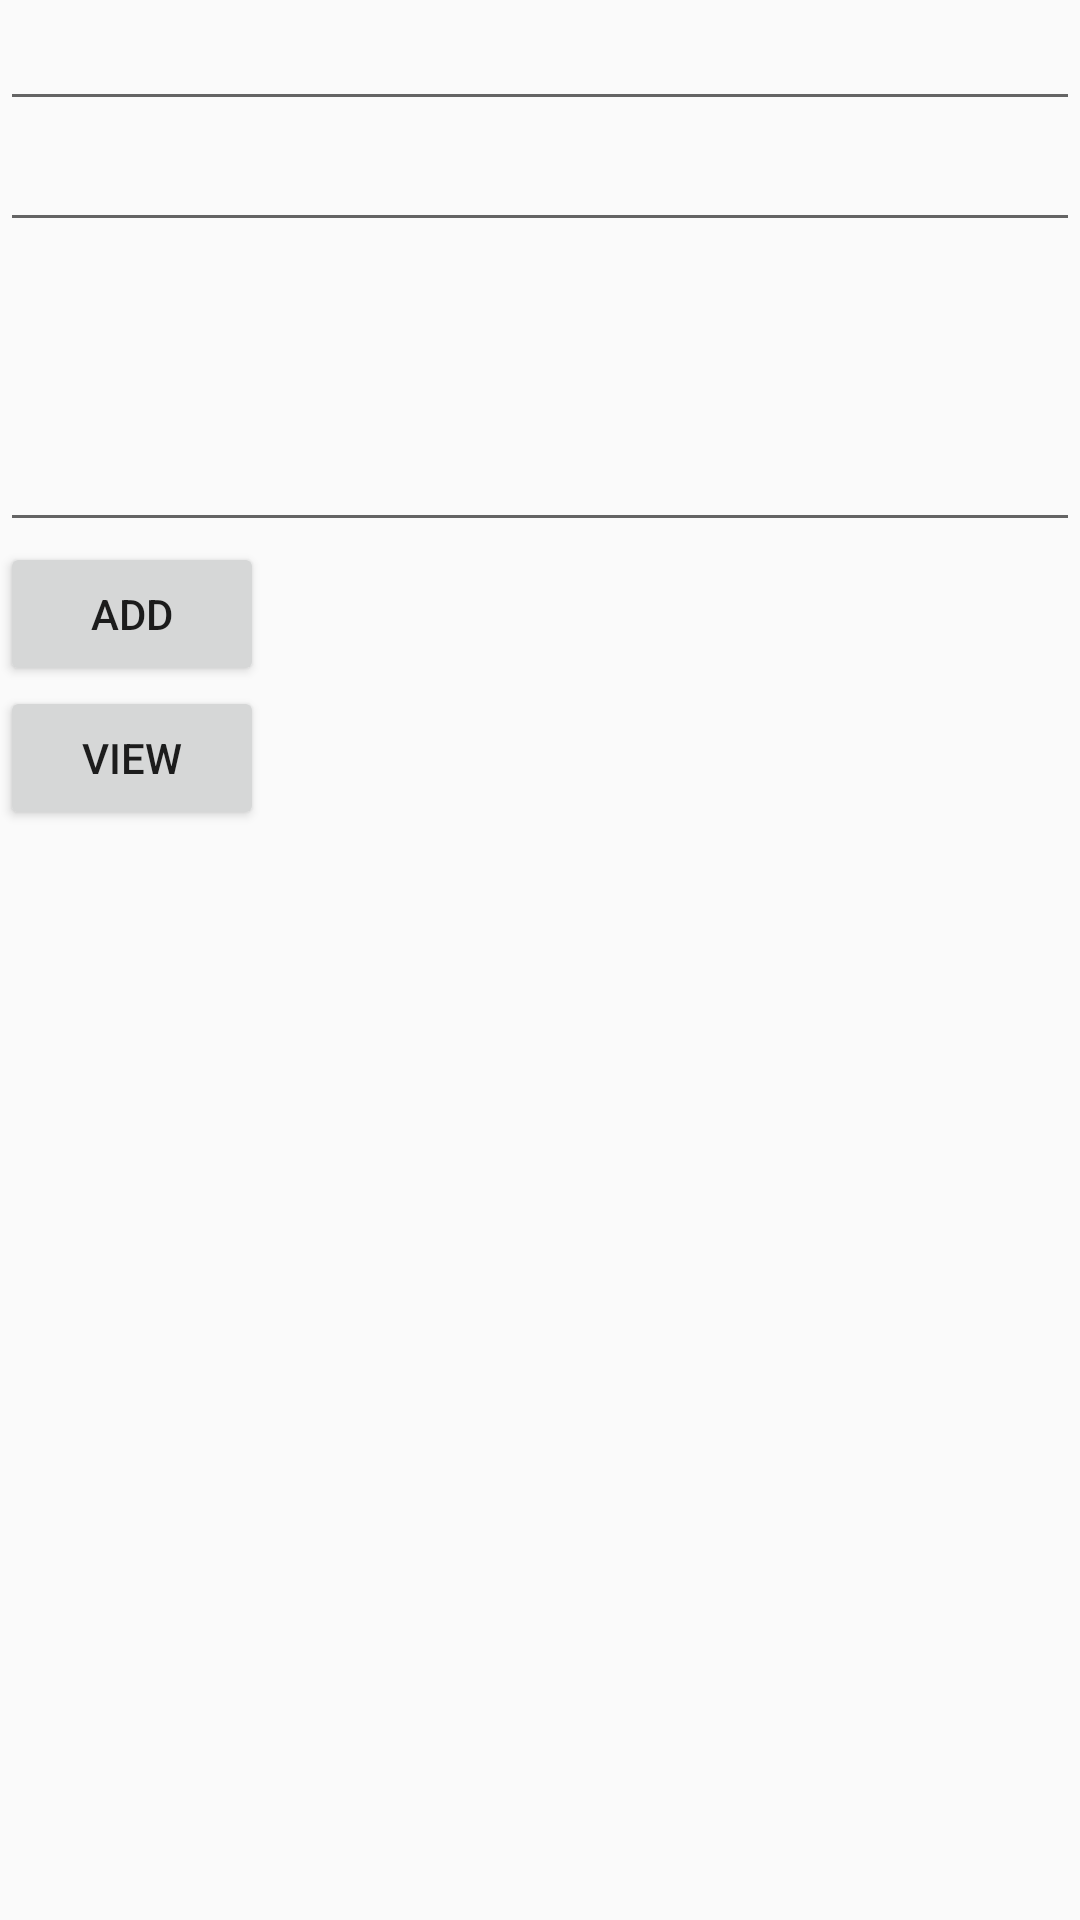

Reconstruct the res/layout file that produces this screen, plus the resources it refers to.
<!-- AndroidManifest.xml: application theme AppTheme -->
<!-- res/layout/activity_add_intern.xml -->
<?xml version="1.0" encoding="utf-8"?>
<LinearLayout xmlns:android="http://schemas.android.com/apk/res/android"
    xmlns:app="http://schemas.android.com/apk/res-auto"
    xmlns:tools="http://schemas.android.com/tools"
    android:layout_width="match_parent"
    android:layout_height="match_parent"
    tools:context=".FI.AddIntern"
    android:orientation="vertical">

    <LinearLayout
        android:layout_width="match_parent"
        android:layout_height="wrap_content"
        android:orientation="vertical">
        <EditText
            android:id="@+id/et"
            android:layout_width="match_parent"
            android:layout_height="wrap_content"
            android:padding="8dp"
            android:layout_gravity="center" />
        <EditText
            android:id="@+id/link"
            android:layout_width="match_parent"
            android:layout_height="wrap_content"
            android:padding="8dp"
            android:layout_gravity="center" />
        <EditText
            android:id="@+id/etd"
            android:layout_width="match_parent"
            android:layout_height="100dp"
            android:padding="8dp"
            android:layout_gravity="center" />
        <Button
            android:id="@+id/btn"
            android:layout_width="wrap_content"
            android:layout_height="wrap_content"
            android:text="Add"/>
        <Button
            android:id="@+id/btn1"
            android:layout_width="wrap_content"
            android:layout_height="wrap_content"
            android:text="View"
            android:onClick="viewInterns"/>
    </LinearLayout>

    <androidx.recyclerview.widget.RecyclerView
        android:id="@+id/list"
        android:layout_width="match_parent"
        android:layout_height="match_parent">
    </androidx.recyclerview.widget.RecyclerView>

</LinearLayout>
<!-- resources referenced by this layout -->
<resources>
  <style name="AppTheme" parent="Theme.AppCompat.Light.NoActionBar">
          
          <item name="colorPrimary">@color/white</item>
          <item name="colorPrimaryDark">@color/colorPrimaryDark</item>
          <item name="colorAccent">@color/colorAccent</item>
          <item name="backgroundcolor">#FFFFFF</item>
          <item name="cardbackground">@color/lightGrey</item>
          <item name="textcolor">@color/black</item>
          <item name="buttoncolor">@color/brown</item>
      </style>
  <color name="white">#FFFFFF</color>
  <color name="colorPrimaryDark">#FF1C89A6</color>
  <color name="colorAccent">#FF1CC9A6</color>
  <color name="lightGrey">#F1EEEE</color>
  <color name="black">#0A0A0A</color>
  <color name="brown">#BB3615</color>
</resources>
